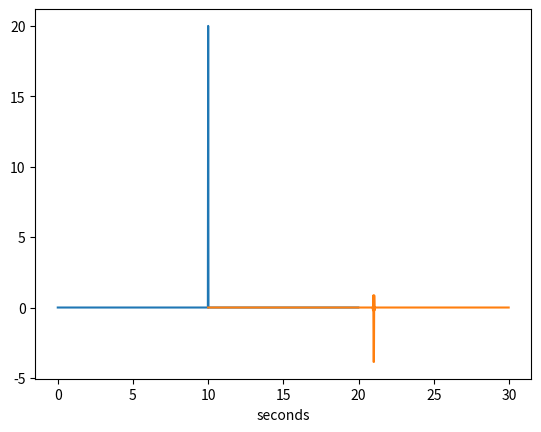

Write Python code to recreate this figure.
import math
import numpy as np  
import matplotlib.pyplot as plt
from scipy import signal

def gene_sample():
    Hz = 50
    Period = 1/Hz    #サンプリング周期
    Number = 1000
    y = np.zeros((1,Number))
    y[0][int(Number/2)] = 20
    t = [i/Hz for i in range(0,Number)]
    
    return t,y,Period,Number

def w(t , D , Lw):
    if (D - Lw / 2) <= t <= (D + Lw / 2):
        w_tD = 0.54 + 0.46 * (np.cos(2 * np.pi * ((t - D) / Lw)))  
    else:
        w_tD = 0
        
    return w_tD

def hw(T , t , D ,Lw):
    #print(w(t , D , Lw))
    h_w = np.sinc( (np.pi / T) * (t - D) ) * w(t , D , Lw)
    return h_w

t,y,p,num = gene_sample()
h_w = [hw(p,i * p, 10.99, p * 10) for i in range(0,num)]
#print(np.array(h_w))   #検証用
plt.plot(t,y[0])
plt.xlabel("seconds")
y = y[0]
#print(len(y),len(h_w))  #検証用
con = np.convolve( np.array(h_w),y,mode='same')
#print(len(con))    #検証用
#print(con)
i = [x + 10 for x in t]

plt.plot(i,con)

plt.show()

#print(hw(30,30,34,8))     #検証用 
